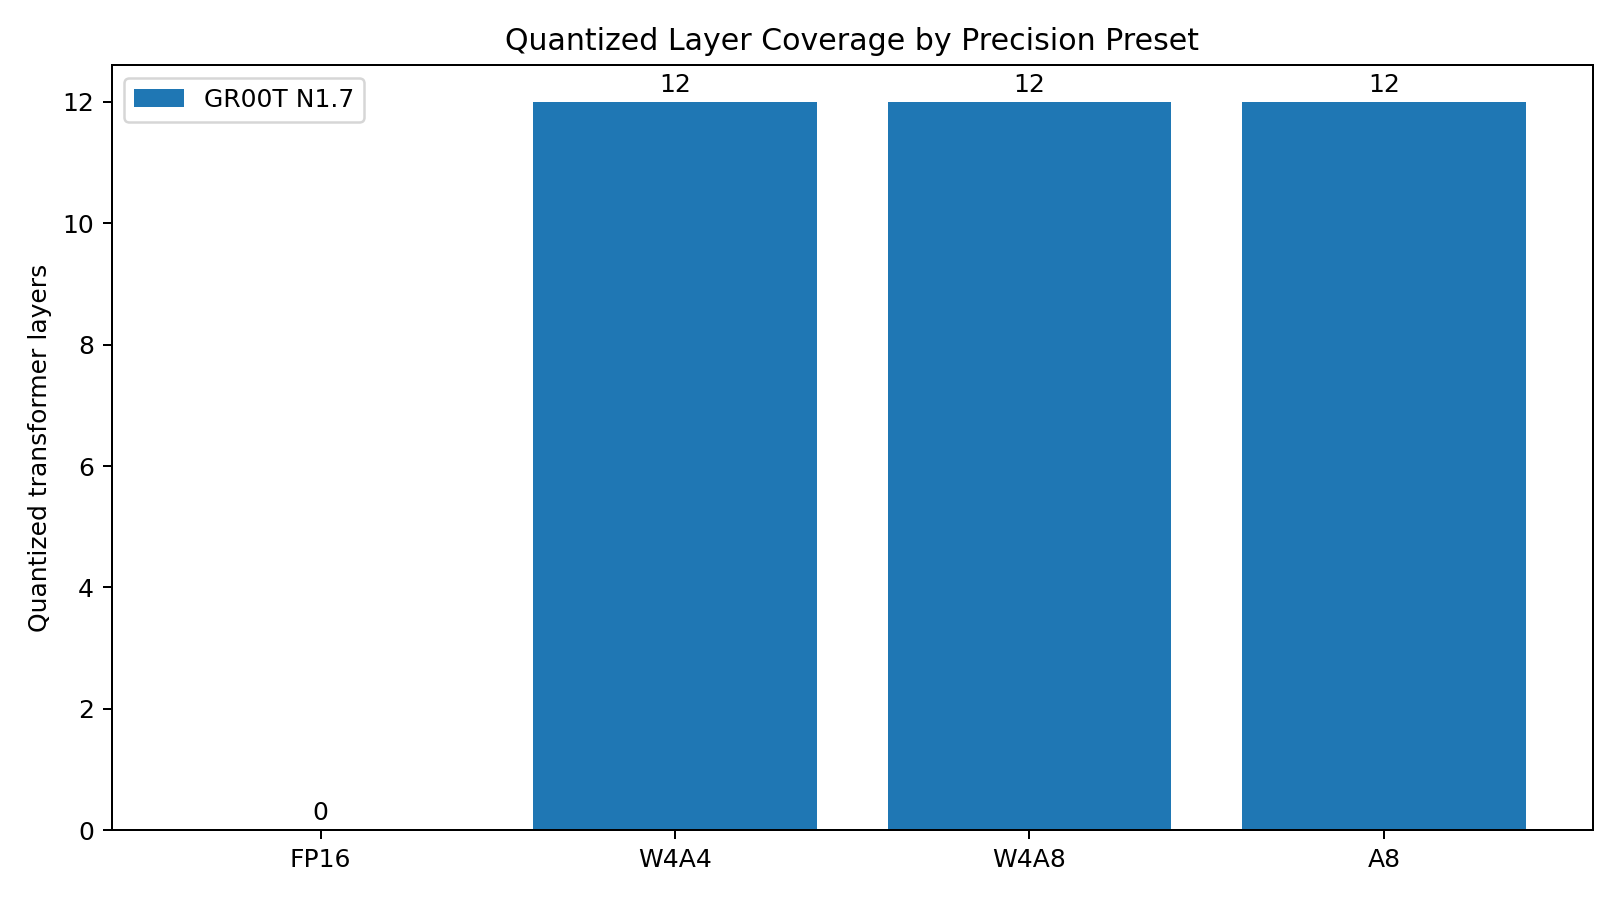

The table this chart was drawn from, first rows:
model, model_label, preset, precision, quantization_setting, quantized_transformer_layers, total_transformer_layers, layer_coverage_percent
gr00t, GR00T N1.7, fp16, FP16, No quantization, 0, 12, 0.0
gr00t, GR00T N1.7, w4a4, W4A4, w/o DiT attention, 12, 12, 100.0
gr00t, GR00T N1.7, w4a8, W4A8, w/o DiT attention, 12, 12, 100.0
gr00t, GR00T N1.7, a8, A8, w/o DiT attention, 12, 12, 100.0
